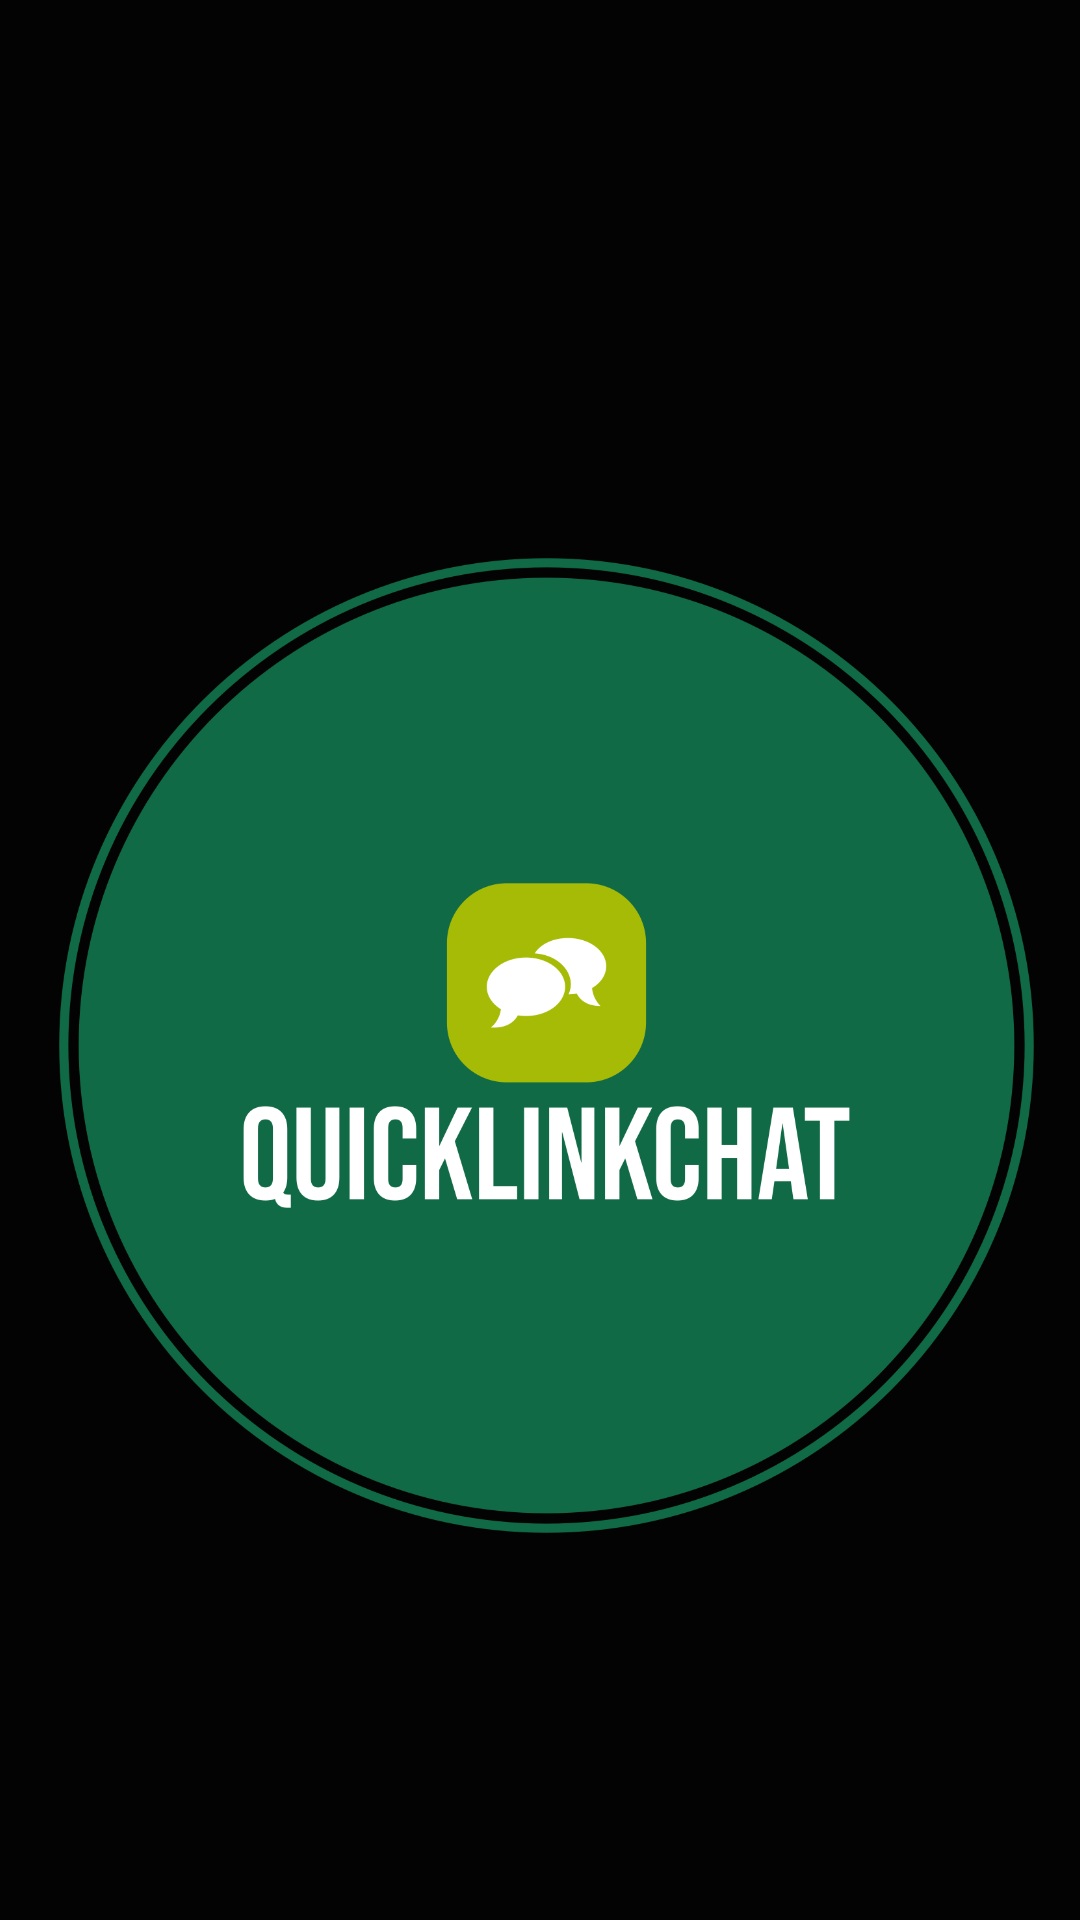

Here is an Android app screen rendered from its layout file. Give the layout XML and the strings, colors and styles it references.
<!-- AndroidManifest.xml: application theme Theme.QuickLinkChat -->
<!-- res/layout/activity_splash.xml -->
<?xml version="1.0" encoding="utf-8"?>
<androidx.constraintlayout.widget.ConstraintLayout xmlns:android="http://schemas.android.com/apk/res/android"
    xmlns:app="http://schemas.android.com/apk/res-auto"
    xmlns:tools="http://schemas.android.com/tools"
    android:layout_width="match_parent"
    android:layout_height="match_parent"
    android:background="#030303"
    tools:context=".splash">

    <TextView
        android:id="@+id/textView2"
        android:layout_width="138dp"
        android:layout_height="38dp"
        android:layout_marginTop="132dp"
        android:layout_marginBottom="9dp"
        android:fontFamily="@font/spartan_thin"
        android:gravity="center"
        android:text="From"
        android:textColor="#F8F8F8"
        android:textSize="12sp"
        android:textStyle="bold"
        app:layout_constraintBottom_toBottomOf="parent"
        app:layout_constraintEnd_toEndOf="parent"
        app:layout_constraintHorizontal_bias="0.498"
        app:layout_constraintStart_toStartOf="parent"
        app:layout_constraintTop_toBottomOf="@+id/imageView2"
        app:layout_constraintVertical_bias="0.459" />

    <TextView
        android:id="@+id/textView3"
        android:layout_width="@dimen/_200sdp"
        android:layout_height="@dimen/_25sdp"
        android:fontFamily="@font/spartan_thin"
        android:gravity="center_horizontal|center_vertical"
        android:text="THEDUNIVERSE"
        android:textColor="#EAE7E7"
        android:textSize="12sp"
        android:textStyle="bold"
        app:layout_constraintBottom_toBottomOf="parent"
        app:layout_constraintEnd_toEndOf="parent"
        app:layout_constraintHorizontal_bias="0.496"
        app:layout_constraintStart_toStartOf="parent"
        app:layout_constraintTop_toTopOf="parent"
        app:layout_constraintVertical_bias="0.977" />

    <ImageView
        android:id="@+id/imageView2"
        android:layout_width="325dp"
        android:layout_height="333dp"
        android:layout_marginTop="182dp"
        app:layout_constraintBottom_toTopOf="@+id/textView"
        app:layout_constraintEnd_toEndOf="parent"
        app:layout_constraintHorizontal_bias="0.565"
        app:layout_constraintStart_toStartOf="parent"
        app:layout_constraintTop_toTopOf="parent"
        app:layout_constraintVertical_bias="0.0"
        app:srcCompat="@drawable/firstpagelogo"
        tools:ignore="UnknownId" />

</androidx.constraintlayout.widget.ConstraintLayout>
<!-- resources referenced by this layout -->
<resources>
  <!-- drawable firstpagelogo: png bitmap (drawable, 131891 bytes) -->
  <style name="Theme.QuickLinkChat" parent="Base.Theme.QuickLinkChat" />
  <style name="Base.Theme.QuickLinkChat" parent="Theme.Material3.DayNight.NoActionBar">
          
          
      </style>
</resources>
